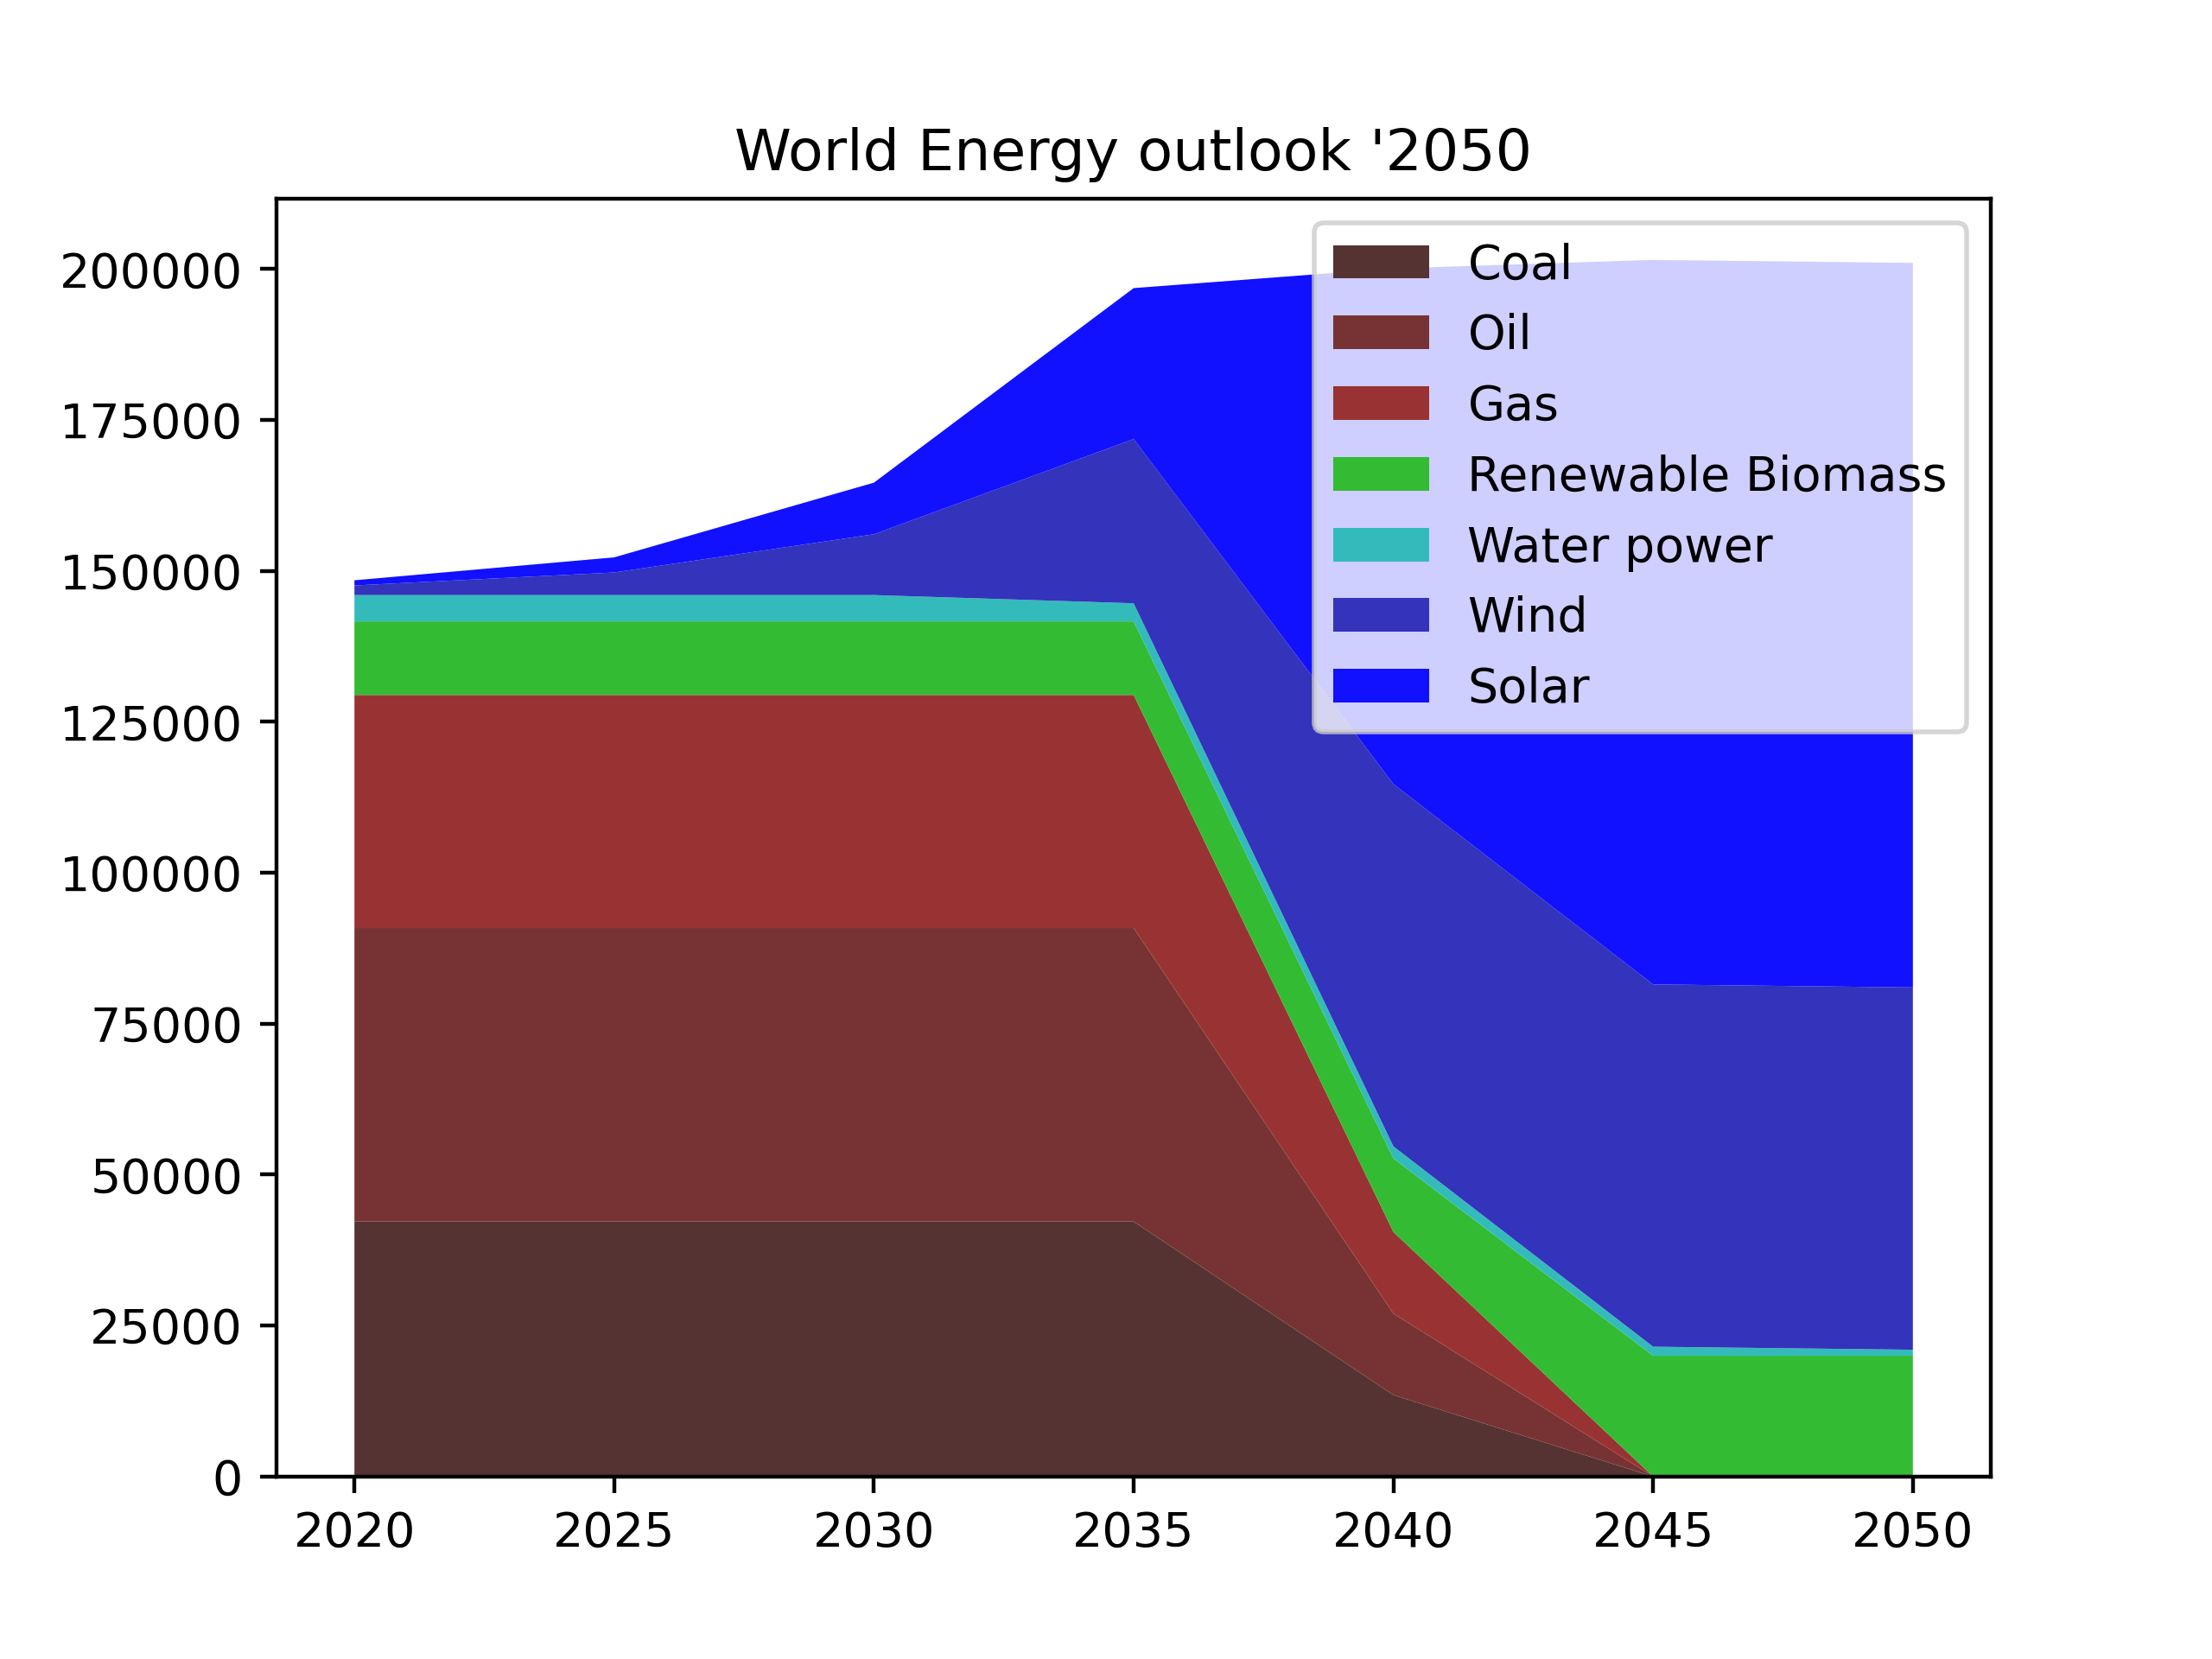

Python code for this plot:
import matplotlib.pyplot as plt
import numpy as np

years = [ 2020,  2025,  2030,  2035,  2040,   2045,   2050]
# in TWh
solar = [  854,  2500,  8540, 25000, 85400, 120000, 120000]
wind  = [ 1594,  3744, 10076, 27199, 60000,  60000,  60000]
water = [ 4359,  4359,  4359,  3000,  2000,   1500,   1000]
plant = [12185, 12185, 12185, 12185, 12185,  20000,  20000]
gas   = [38603, 38603, 38603, 38603, 13500,      0,      0]
oil   = [48610, 48610, 48610, 48610, 13500,      0,      0]
coal  = [42233, 42233, 42233, 42233, 13500,      0,      0]

gsmt = [146000,150000,162000,195000,200000, 200000, 200000]

nclr  = [ 2679,  2679,  2679,  2679,  1300,      0,      0]

plt.title("World Energy outlook '2050")
plt.stackplot(years,
	[
		coal, oil, gas,
		plant,
		water, wind, solar,
	],
	colors = (
		"#533", "#733", "#933",
		"#3b3",
		"#3bb", "#33b", "#11f",
	),
	labels = (
		"Coal", "Oil", "Gas",
		"Renewable Biomass",
		"Water power", "Wind", "Solar"
	)
)
plt.legend()
#plt.show()
plt.savefig("plot.png", dpi=400)
